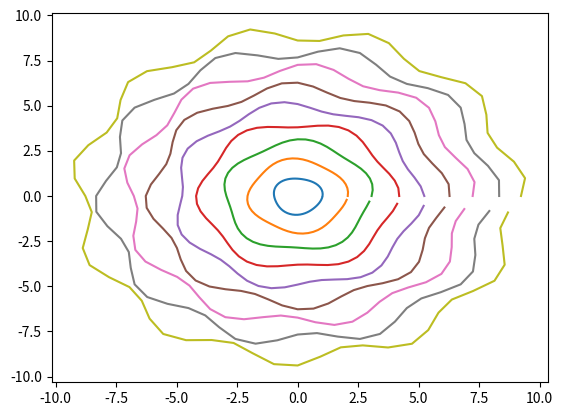

The script that saved this image:
import numpy as np
import matplotlib.pyplot as plt

theta = np.arange(0, 2*np.pi, np.pi/30)

for i in range(1,10):
    R = i
    dr = 0.05
    f = 2 + i
    p = np.random.uniform(0,2)

    x_t = R*(1 + dr * np.sin(f * theta + p)) * np.cos(theta)
    y_t = R*(1 + dr * np.sin(f * theta + p)) * np.sin(theta)
    plt.plot(x_t,y_t)

plt.show()